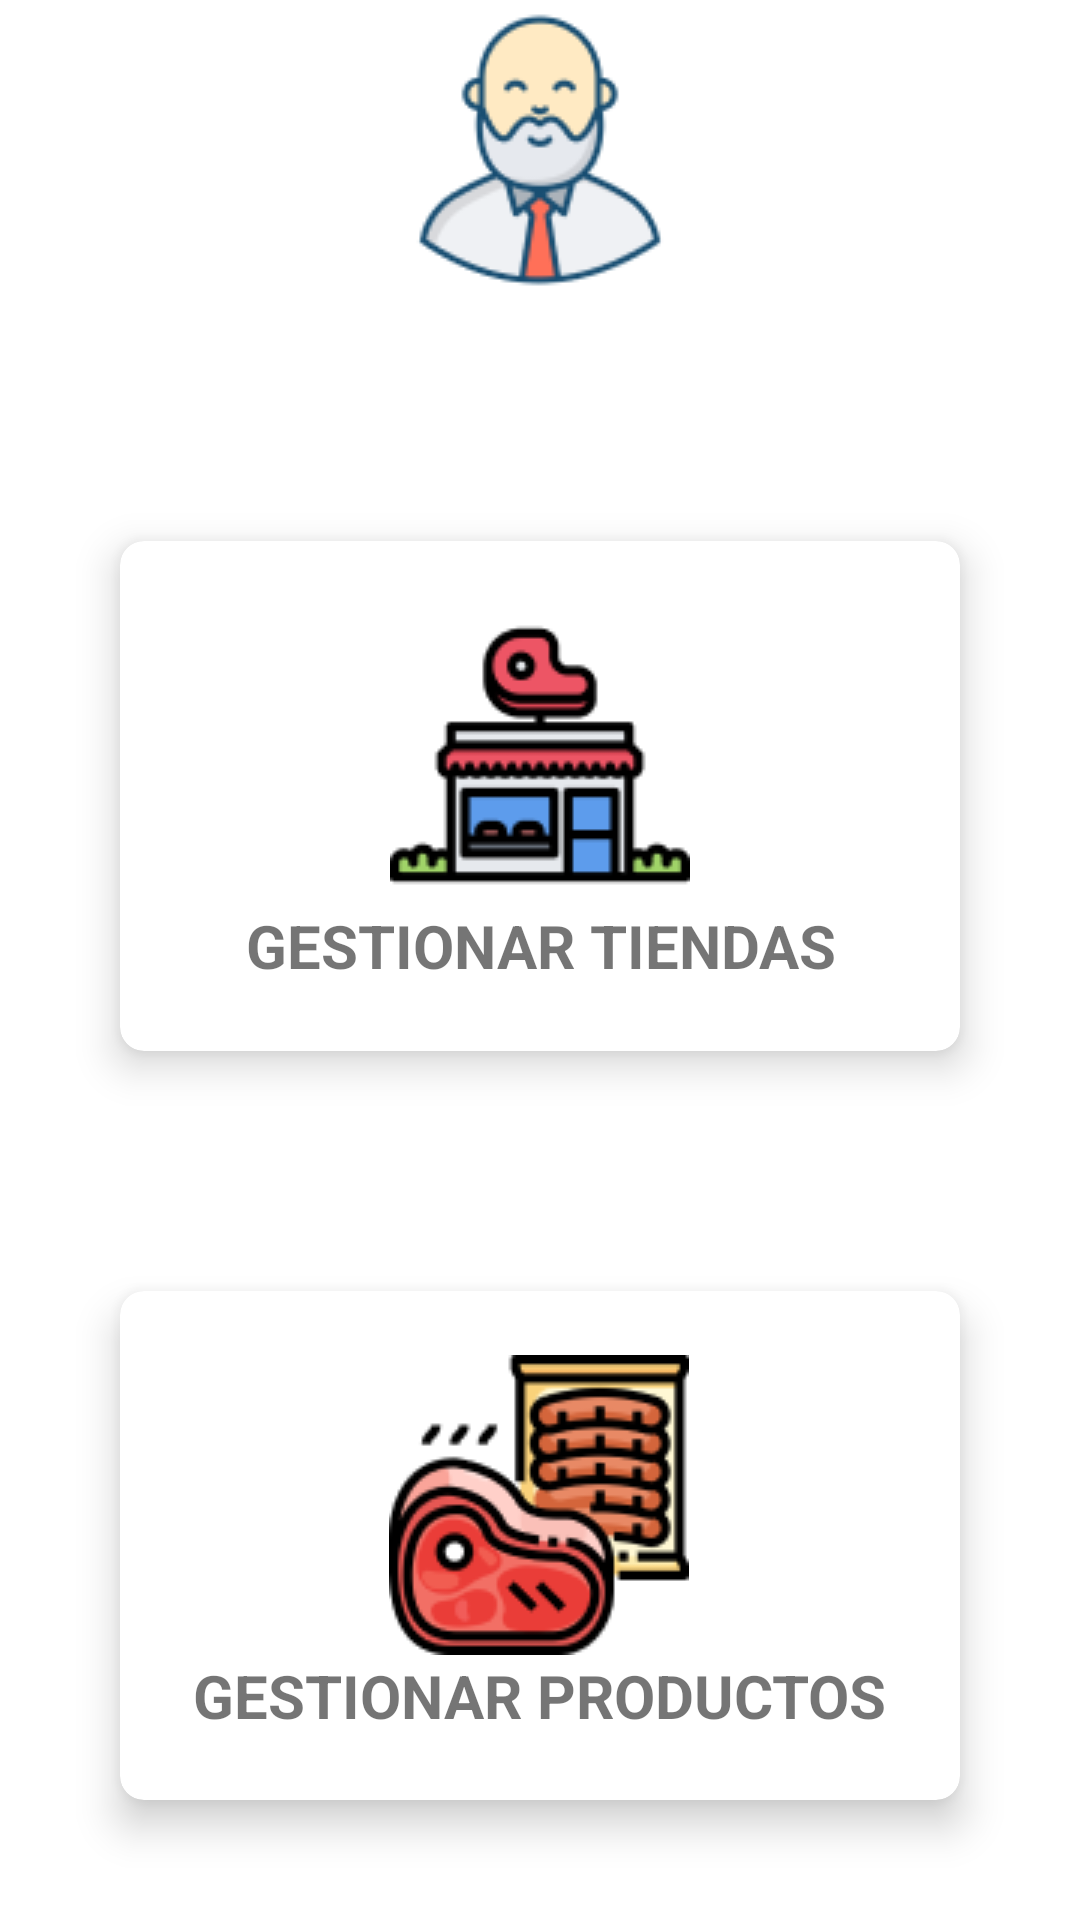

Layout XML and referenced resources for this Android screen:
<!-- AndroidManifest.xml: application theme Theme.Easymeat -->
<!-- res/layout/admin_main_menu.xml -->
<?xml version="1.0" encoding="utf-8"?>
<RelativeLayout xmlns:android="http://schemas.android.com/apk/res/android"
    xmlns:tools="http://schemas.android.com/tools"
    xmlns:app="http://schemas.android.com/apk/res-auto"
    android:layout_width="match_parent"
    android:layout_height="match_parent"
    android:background="@drawable/background">


    <ImageView
        android:id="@+id/avatar"
        android:layout_width="match_parent"
        android:layout_height="wrap_content"
        android:src="@drawable/administrador"/>

    <TextView
        android:id="@+id/title_view"
        android:layout_width="match_parent"
        android:layout_height="wrap_content"
        android:layout_centerHorizontal="true"
        android:layout_below="@id/avatar"
        android:text="ADMINISTRADOR"
        android:textColor="@color/white"
        android:textSize="30sp"
        android:textStyle="bold"
        android:textAlignment="center"/>


    <GridLayout
        android:layout_width="match_parent"
        android:layout_height="match_parent"
        android:layout_below="@id/title_view"
        android:rowCount="2"
        android:columnCount="1"
        >


        <androidx.cardview.widget.CardView
            android:id="@+id/cardManageStore"
            android:layout_width="wrap_content"
            android:layout_height="wrap_content"
            android:layout_row="0"
            android:layout_rowWeight="1"
            android:layout_column="0"
            android:layout_columnWeight="1"
            android:layout_gravity="fill"
            android:layout_margin="40dp"
            app:cardCornerRadius="8dp"
            app:cardElevation="8dp">

            <LinearLayout
                android:layout_width="wrap_content"
                android:layout_height="wrap_content"
                android:layout_gravity="center_vertical|center_horizontal"
                android:gravity="center"
                android:orientation="vertical">

                <ImageView
                    android:layout_width="wrap_content"
                    android:layout_height="wrap_content"
                    android:src="@drawable/butcher" />

                <TextView
                    android:layout_width="wrap_content"
                    android:layout_height="wrap_content"
                    android:text="GESTIONAR TIENDAS"
                    android:textSize="20sp"
                    android:textAlignment="center"
                    android:textStyle="bold" />
            </LinearLayout>
        </androidx.cardview.widget.CardView>

        <androidx.cardview.widget.CardView
            android:id="@+id/cardManageProduct"
            android:layout_width="wrap_content"
            android:layout_height="wrap_content"
            android:layout_row="1"
            android:layout_column="0"
            android:layout_gravity="fill"
            android:layout_rowWeight="1"
            android:layout_columnWeight="1"
            android:layout_margin="40dp"
            app:cardCornerRadius="8dp"
            app:cardElevation="8dp">
            <LinearLayout
                android:layout_width="wrap_content"
                android:layout_height="wrap_content"
                android:orientation="vertical"
                android:gravity="center"
                android:layout_gravity="center_vertical|center_horizontal">
                <ImageView
                    android:layout_width="wrap_content"
                    android:layout_height="wrap_content"
                    android:src="@drawable/meat"/>
                <TextView
                    android:layout_width="wrap_content"
                    android:layout_height="wrap_content"
                    android:text="GESTIONAR PRODUCTOS"
                    android:textSize="20sp"
                    android:textStyle="bold"
                    android:textAlignment="center"/>
            </LinearLayout>
        </androidx.cardview.widget.CardView>

    </GridLayout>
</RelativeLayout>
<!-- resources referenced by this layout -->
<resources>
  <color name="white">#FFFFFFFF</color>
  <!-- drawable administrador: png bitmap (drawable, 6632 bytes) -->
  <!-- drawable butcher: png bitmap (drawable, 4003 bytes) -->
  <!-- drawable meat: png bitmap (drawable, 11650 bytes) -->
  <style name="Theme.Easymeat" parent="Theme.MaterialComponents.DayNight.DarkActionBar">
          
          <item name="colorPrimary">@color/purple_500</item>
          <item name="colorPrimaryVariant">@color/purple_700</item>
          <item name="colorOnPrimary">@color/white</item>
          
          <item name="colorSecondary">@color/teal_200</item>
          <item name="colorSecondaryVariant">@color/teal_700</item>
          <item name="colorOnSecondary">@color/black</item>
          
          <item name="android:statusBarColor" tools:targetApi="l">?attr/colorPrimaryVariant</item>
          
      </style>
  <color name="purple_500">#FF6200EE</color>
  <color name="purple_700">#FF3700B3</color>
  <color name="teal_200">#FF03DAC5</color>
  <color name="teal_700">#FF018786</color>
  <color name="black">#FF000000</color>
</resources>
